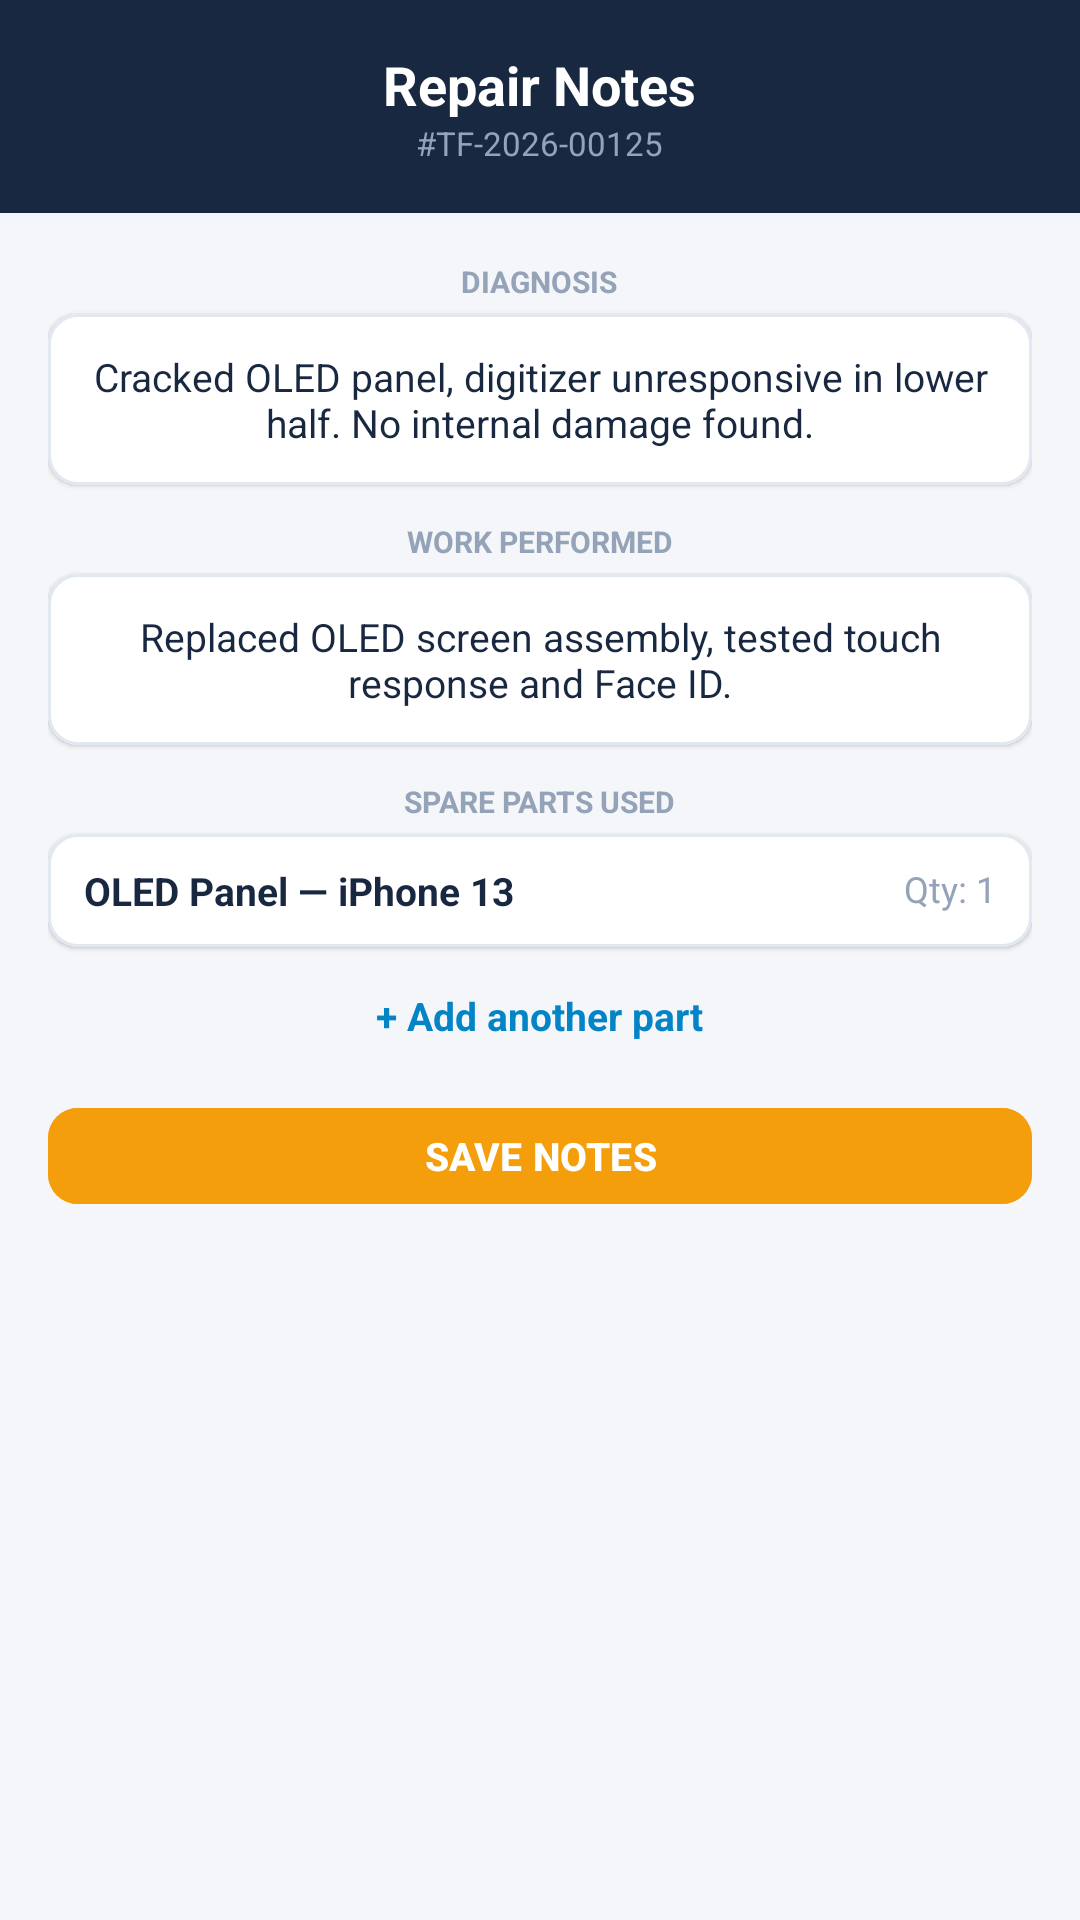

Reconstruct the res/layout file that produces this screen, plus the resources it refers to.
<!-- AndroidManifest.xml: application theme Theme.TechFix -->
<!-- res/layout/fragment_tech_repair_notes.xml -->
<?xml version="1.0" encoding="utf-8"?>
<LinearLayout 
    xmlns:android="http://schemas.android.com/apk/res/android"
    xmlns:app="http://schemas.android.com/apk/res-auto"
    xmlns:tools="http://schemas.android.com/tools"
    android:layout_width="match_parent"
    android:layout_height="match_parent"
    android:orientation="vertical"
    android:background="@color/bg_app">

    
    <RelativeLayout
        android:layout_width="match_parent"
        android:layout_height="wrap_content"
        android:background="@color/navy_header"
        android:paddingHorizontal="16dp"
        android:paddingTop="18dp"
        android:paddingBottom="14dp">

        <ImageView
            android:id="@+id/btnBack"
            android:layout_width="20dp"
            android:layout_height="20dp"
            android:layout_alignParentStart="true"
            android:layout_centerVertical="true"
            android:src="@drawable/ic_arrow_back"
            app:tint="@color/white" />

        <LinearLayout
            android:layout_width="wrap_content"
            android:layout_height="wrap_content"
            android:layout_centerInParent="true"
            android:gravity="center"
            android:orientation="vertical">

            <TextView
                android:layout_width="wrap_content"
                android:layout_height="wrap_content"
                android:text="Repair Notes"
                android:textSize="18sp"
                android:textStyle="bold"
                android:textColor="@color/white" />

            <TextView
                android:id="@+id/tvNotesSubtitle"
                android:layout_width="wrap_content"
                android:layout_height="wrap_content"
                android:text="#TF-2026-00125"
                android:textSize="11sp"
                android:textColor="@color/navy_header_sub" />
        </LinearLayout>
    </RelativeLayout>

    <ScrollView
        android:layout_width="match_parent"
        android:layout_height="0dp"
        android:layout_weight="1">

        <LinearLayout
            android:layout_width="match_parent"
            android:layout_height="wrap_content"
            android:orientation="vertical"
            android:padding="16dp">

            
            <TextView
                android:layout_width="wrap_content"
                android:layout_height="wrap_content"
                android:layout_gravity="center_horizontal"
                android:text="DIAGNOSIS"
                android:textSize="10sp"
                android:textStyle="bold"
                android:textColor="@color/text_muted" />

            <com.google.android.material.card.MaterialCardView
                android:layout_width="match_parent"
                android:layout_height="wrap_content"
                android:layout_marginTop="4dp"
                app:cardCornerRadius="10dp"
                app:cardElevation="1dp"
                app:strokeColor="@color/divider_color"
                app:strokeWidth="1dp"
                app:cardBackgroundColor="@color/card_bg">

                <EditText
                    android:id="@+id/etDiagnosisText"
                    android:layout_width="match_parent"
                    android:layout_height="wrap_content"
                    android:background="@null"
                    android:padding="12dp"
                    android:gravity="center_horizontal"
                    android:text="Cracked OLED panel, digitizer unresponsive in lower half. No internal damage found."
                    android:textSize="13sp"
                    android:textColor="@color/navy_header"
                    android:inputType="textMultiLine" />
            </com.google.android.material.card.MaterialCardView>

            
            <TextView
                android:layout_width="wrap_content"
                android:layout_height="wrap_content"
                android:layout_gravity="center_horizontal"
                android:layout_marginTop="12dp"
                android:text="WORK PERFORMED"
                android:textSize="10sp"
                android:textStyle="bold"
                android:textColor="@color/text_muted" />

            <com.google.android.material.card.MaterialCardView
                android:layout_width="match_parent"
                android:layout_height="wrap_content"
                android:layout_marginTop="4dp"
                app:cardCornerRadius="10dp"
                app:cardElevation="1dp"
                app:strokeColor="@color/divider_color"
                app:strokeWidth="1dp"
                app:cardBackgroundColor="@color/card_bg">

                <EditText
                    android:id="@+id/etNewNote"
                    android:layout_width="match_parent"
                    android:layout_height="wrap_content"
                    android:background="@null"
                    android:padding="12dp"
                    android:gravity="center_horizontal"
                    android:text="Replaced OLED screen assembly, tested touch response and Face ID."
                    android:textSize="13sp"
                    android:textColor="@color/navy_header"
                    android:inputType="textMultiLine" />
            </com.google.android.material.card.MaterialCardView>

            
            <TextView
                android:layout_width="wrap_content"
                android:layout_height="wrap_content"
                android:layout_gravity="center_horizontal"
                android:layout_marginTop="12dp"
                android:text="SPARE PARTS USED"
                android:textSize="10sp"
                android:textStyle="bold"
                android:textColor="@color/text_muted" />

            <com.google.android.material.card.MaterialCardView
                android:layout_width="match_parent"
                android:layout_height="wrap_content"
                android:layout_marginTop="4dp"
                app:cardCornerRadius="10dp"
                app:cardElevation="1dp"
                app:strokeColor="@color/divider_color"
                app:strokeWidth="1dp"
                app:cardBackgroundColor="@color/card_bg">

                <RelativeLayout
                    android:layout_width="match_parent"
                    android:layout_height="wrap_content"
                    android:paddingHorizontal="12dp"
                    android:paddingVertical="10dp">

                    <TextView
                        android:layout_width="wrap_content"
                        android:layout_height="wrap_content"
                        android:text="OLED Panel — iPhone 13"
                        android:textSize="13sp"
                        android:textStyle="bold"
                        android:textColor="@color/navy_header" />

                    <TextView
                        android:layout_width="wrap_content"
                        android:layout_height="wrap_content"
                        android:layout_alignParentEnd="true"
                        android:text="Qty: 1"
                        android:textSize="12sp"
                        android:textColor="@color/text_muted" />
                </RelativeLayout>
            </com.google.android.material.card.MaterialCardView>

            
            <TextView
                android:id="@+id/btnAddAnotherPart"
                android:layout_width="wrap_content"
                android:layout_height="wrap_content"
                android:layout_gravity="center_horizontal"
                android:layout_marginTop="10dp"
                android:text="+ Add another part"
                android:textSize="13sp"
                android:textStyle="bold"
                android:textColor="@color/badge_blue_text"
                android:padding="4dp" />

            <androidx.recyclerview.widget.RecyclerView
                android:id="@+id/rvNotesList"
                android:layout_width="match_parent"
                android:layout_height="wrap_content"
                android:visibility="gone" />

            
            <com.google.android.material.button.MaterialButton
                android:id="@+id/btnAddNoteConfirm"
                android:layout_width="match_parent"
                android:layout_height="40dp"
                android:layout_marginTop="14dp"
                android:text="SAVE NOTES"
                android:textSize="13sp"
                android:textStyle="bold"
                android:textColor="@color/white"
                android:backgroundTint="@color/accent_amber"
                app:cornerRadius="10dp" />

        </LinearLayout>
    </ScrollView>

</LinearLayout>
<!-- resources referenced by this layout -->
<resources>
  <color name="accent_amber">#F59E0B</color>
  <color name="badge_blue_text">#0284C7</color>
  <color name="bg_app">#F4F6F9</color>
  <color name="card_bg">#FFFFFF</color>
  <color name="divider_color">#E2E8F0</color>
  <color name="navy_header">#192841</color>
  <color name="navy_header_sub">#94A3B8</color>
  <color name="text_muted">#94A3B8</color>
  <color name="white">#FFFFFFFF</color>
  <style name="Theme.TechFix" parent="Base.Theme.TechFix" />
  <style name="Base.Theme.TechFix" parent="Theme.Material3.DayNight.NoActionBar">
          
          <item name="colorPrimary">@color/accent_amber</item>
          <item name="colorOnPrimary">@color/white</item>
          <item name="colorPrimaryContainer">@color/navy_header</item>
          <item name="colorOnPrimaryContainer">@color/white</item>
          <item name="android:windowBackground">@color/bg_app</item>
          <item name="android:statusBarColor">@color/navy_header</item>
      </style>
</resources>
